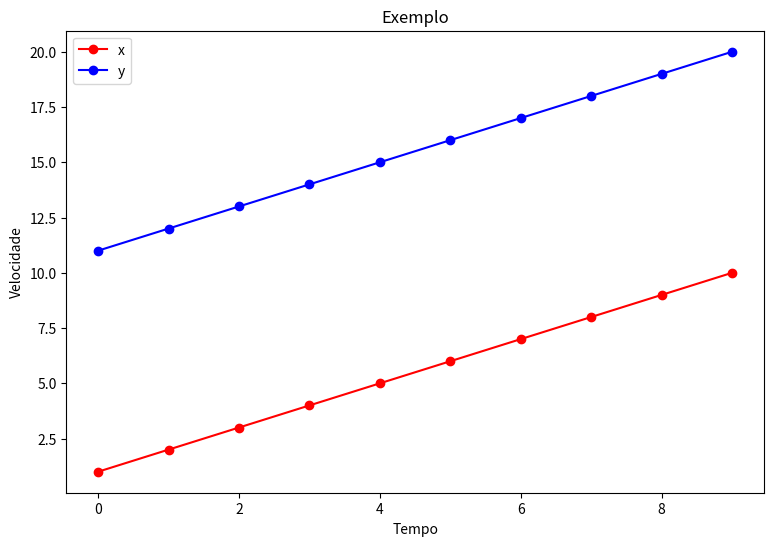

Write the Python code that produced this figure.
import matplotlib.pyplot as plt
import pandas
'''print(plt.style.available)
plt.style.use('seaborn-v0_8-dark-palette')
plt.rcParams['figure.figsize'] = (8,6)


x = [1,2,3,4,5,6,7,8,9,10]
y = [11,12,13,14,15,16,17,18,19,20]
a = [22,33,44,55]
b = [1,2,3,4]
plt.pie(a,shadow=True,autopct=f'%1.1f%%',startangle=90,explode=(0.1,0,0,0),labels=['Calças','Sapatos','Camisas','Meias'])
plt.savefig('nome_da_imagem.png')
plt.title('Produtos')
plt.figlegend(a)
plt.show()'''

Data1 = {
    'x':[1,2,3,4,5,6,7,8,9,10],
}

Data2 = {
    'y':[11,12,13,14,15,16,17,18,19,20]
}

df1 = pandas.DataFrame(Data1,columns=['x'])
df2 = pandas.DataFrame(Data2,columns=['y'])

plt.rcParams['figure.figsize']=(9,6)
plt.plot(df1,marker='o',color='r')
plt.plot(df2,marker='o',color='b')
for numero in range(1,3):
    plt.legend(f'xy{numero}')
plt.title('Exemplo')
plt.xlabel('Tempo')
plt.ylabel('Velocidade')
plt.savefig('DataFrame.png')
plt.show()
